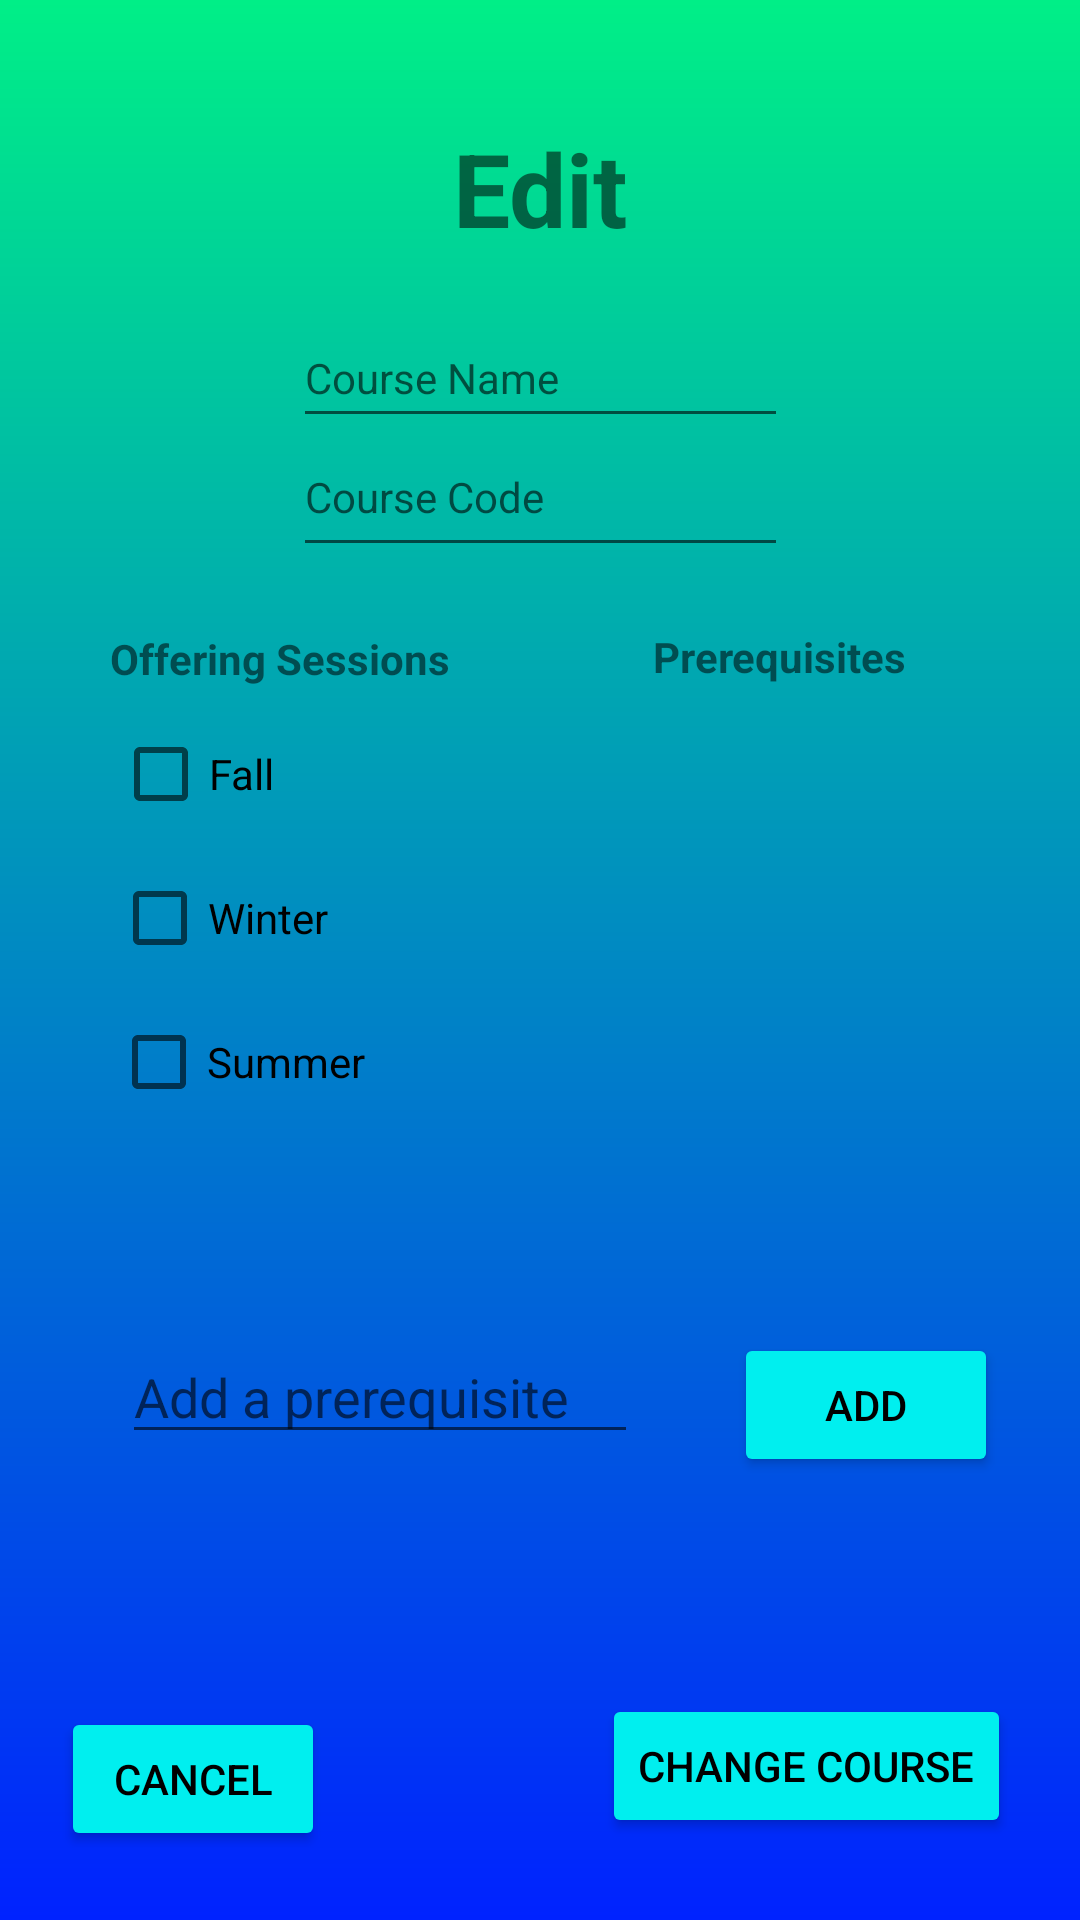

Reconstruct the res/layout file that produces this screen, plus the resources it refers to.
<!-- AndroidManifest.xml: application theme Theme.CourseManager -->
<!-- res/layout/fragment_third_admin.xml -->
<?xml version="1.0" encoding="utf-8"?>
<androidx.constraintlayout.widget.ConstraintLayout xmlns:android="http://schemas.android.com/apk/res/android"
    xmlns:app="http://schemas.android.com/apk/res-auto"
    xmlns:tools="http://schemas.android.com/tools"
    android:layout_width="match_parent"
    android:layout_height="match_parent"
    android:background="@drawable/admin_background"
    tools:context=".ThirdFragmentAdmin">

    <Button
        android:id="@+id/edit_back"
        android:layout_width="wrap_content"
        android:layout_height="wrap_content"
        android:backgroundTint="@color/admin_button_color"
        android:text="@string/cancel"
        android:textColor="@color/black"
        app:layout_constraintBottom_toBottomOf="parent"
        app:layout_constraintEnd_toEndOf="@id/edit_course_button"
        app:layout_constraintHorizontal_bias="0.082"
        app:layout_constraintStart_toStartOf="parent"
        app:layout_constraintTop_toBottomOf="@+id/editprereq"
        app:layout_constraintVertical_bias="0.787" />

    <TextView
        android:id="@+id/editing_course"
        android:layout_width="255dp"
        android:layout_height="39dp"
        android:layout_marginTop="40dp"
        android:text="@string/edit_course"
        android:textAlignment="center"
        android:textSize="34sp"
        android:textStyle="bold"
        app:layout_constraintEnd_toEndOf="parent"
        app:layout_constraintStart_toStartOf="parent"
        app:layout_constraintTop_toTopOf="parent" />

    <CheckBox
        android:id="@+id/editfall"
        android:layout_width="wrap_content"
        android:layout_height="wrap_content"
        android:text="@string/fall"
        app:layout_constraintBottom_toBottomOf="parent"
        app:layout_constraintEnd_toEndOf="parent"
        app:layout_constraintHorizontal_bias="0.123"
        app:layout_constraintStart_toStartOf="parent"
        app:layout_constraintTop_toTopOf="parent"
        app:layout_constraintVertical_bias="0.395" />

    <CheckBox
        android:id="@+id/editwinter"
        android:layout_width="wrap_content"
        android:layout_height="wrap_content"
        android:text="@string/winter"
        app:layout_constraintBottom_toBottomOf="parent"
        app:layout_constraintEnd_toEndOf="parent"
        app:layout_constraintHorizontal_bias="0.13"
        app:layout_constraintStart_toStartOf="parent"
        app:layout_constraintTop_toBottomOf="@+id/editfall"
        app:layout_constraintVertical_bias="0.0" />

    <TextView
        android:id="@+id/offeringSessions"
        android:layout_width="wrap_content"
        android:layout_height="wrap_content"
        android:layout_marginBottom="4dp"
        android:text="@string/offering_sessions"
        android:textStyle="bold"
        app:layout_constraintBottom_toTopOf="@+id/editfall"
        app:layout_constraintEnd_toEndOf="parent"
        app:layout_constraintHorizontal_bias="0.148"
        app:layout_constraintStart_toStartOf="parent"
        app:layout_constraintTop_toTopOf="parent"
        app:layout_constraintVertical_bias="0.995" />

    <CheckBox
        android:id="@+id/editsummer"
        android:layout_width="wrap_content"
        android:layout_height="wrap_content"
        android:text="@string/summer"
        app:layout_constraintBottom_toBottomOf="parent"
        app:layout_constraintEnd_toEndOf="parent"
        app:layout_constraintHorizontal_bias="0.134"
        app:layout_constraintStart_toStartOf="parent"
        app:layout_constraintTop_toBottomOf="@+id/editwinter"
        app:layout_constraintVertical_bias="0.0" />

    <Button
        android:id="@+id/edit_course_button"
        android:layout_width="wrap_content"
        android:layout_height="wrap_content"
        android:backgroundTint="@color/admin_button_color"
        android:text="@string/edit_button"
        android:textColor="@color/black"
        app:layout_constraintBottom_toBottomOf="parent"
        app:layout_constraintEnd_toEndOf="parent"
        app:layout_constraintHorizontal_bias="0.801"
        app:layout_constraintStart_toEndOf="@+id/edit_back"
        app:layout_constraintTop_toTopOf="parent"
        app:layout_constraintVertical_bias="0.954" />

    <EditText
        android:id="@+id/editprereq"
        android:layout_width="172dp"
        android:layout_height="41dp"
        android:ems="10"
        android:hint="@string/prereqHint"
        android:inputType="textPersonName"
        app:layout_constraintBottom_toBottomOf="parent"
        app:layout_constraintEnd_toEndOf="parent"
        app:layout_constraintHorizontal_bias="0.217"
        app:layout_constraintStart_toStartOf="parent"
        app:layout_constraintTop_toBottomOf="@+id/editsummer"
        app:layout_constraintVertical_bias="0.297" />

    <Button
        android:id="@+id/editadd_prereq"
        android:layout_width="wrap_content"
        android:layout_height="wrap_content"
        android:layout_marginStart="32dp"
        android:layout_marginTop="45dp"
        android:layout_marginEnd="64dp"
        android:backgroundTint="@color/admin_button_color"
        android:text="Add"
        android:textColor="@color/black"
        app:layout_constraintBottom_toTopOf="@+id/edit_course_button"
        app:layout_constraintEnd_toEndOf="parent"
        app:layout_constraintHorizontal_bias="0.0"
        app:layout_constraintStart_toEndOf="@+id/editprereq"
        app:layout_constraintTop_toBottomOf="@+id/editsummer"
        app:layout_constraintVertical_bias="0.227" />

    <TextView
        android:id="@+id/prereq_header"
        android:layout_width="114dp"
        android:layout_height="21dp"
        android:text="@string/prereq"
        android:textStyle="bold"
        app:layout_constraintBottom_toTopOf="@+id/course_prereqs"
        app:layout_constraintEnd_toEndOf="parent"
        app:layout_constraintHorizontal_bias="0.705"
        app:layout_constraintStart_toEndOf="@+id/offeringSessions"
        app:layout_constraintTop_toBottomOf="@+id/editcoursecode"
        app:layout_constraintVertical_bias="0.933" />

    <EditText
        android:id="@+id/editcourseName"
        android:layout_width="165dp"
        android:layout_height="43dp"
        android:layout_marginTop="24dp"
        android:ems="10"
        android:hint="@string/course_name"
        android:inputType="textEmailAddress"
        android:textSize="14sp"
        app:layout_constraintEnd_toEndOf="parent"
        app:layout_constraintStart_toStartOf="parent"
        app:layout_constraintTop_toBottomOf="@+id/editing_course" />

    <ScrollView
        android:id="@+id/course_prereqs"
        android:layout_width="177dp"
        android:layout_height="156dp"
        android:isScrollContainer="false"
        app:layout_constraintBottom_toTopOf="@+id/editadd_prereq"
        app:layout_constraintEnd_toEndOf="parent"
        app:layout_constraintHorizontal_bias="0.957"
        app:layout_constraintStart_toStartOf="parent"
        app:layout_constraintTop_toTopOf="parent"
        app:layout_constraintVertical_bias="0.803">

        <TableLayout
            android:id="@id/add_table"
            android:layout_width="match_parent"
            android:layout_height="wrap_content"
            android:orientation="vertical" />
    </ScrollView>

    <EditText
        android:id="@+id/editcoursecode"
        android:layout_width="165dp"
        android:layout_height="50dp"
        android:layout_marginBottom="28dp"
        android:ems="10"
        android:hint="@string/course_code"
        android:inputType="textEmailAddress"
        android:textSize="14sp"
        app:layout_constraintBottom_toTopOf="@+id/offeringSessions"
        app:layout_constraintEnd_toEndOf="parent"
        app:layout_constraintStart_toStartOf="parent"
        app:layout_constraintTop_toBottomOf="@+id/editcourseName" />

</androidx.constraintlayout.widget.ConstraintLayout>
<!-- resources referenced by this layout -->
<resources>
  <color name="admin_button_color">#00EFEF</color>
  <color name="black">#FF000000</color>
  <!-- drawable admin_background (drawable) -->
  <?xml version="1.0" encoding="utf-8"?>
  <shape xmlns:android="http://schemas.android.com/apk/res/android"
      android:shape="rectangle">
      <gradient
          android:startColor="@color/admin_background1"
          android:endColor="@color/admin_background2"
          android:angle="90" />
  </shape>
  <string name="cancel">Cancel</string>
  <string name="course_code">Course Code</string>
  <string name="course_name">Course Name</string>
  <string name="edit_button">Change Course</string>
  <string name="edit_course">Edit </string>
  <string name="fall">Fall</string>
  <string name="offering_sessions">Offering Sessions</string>
  <string name="prereq">Prerequisites</string>
  <string name="prereqHint">Add a prerequisite</string>
  <string name="summer">Summer</string>
  <string name="winter">Winter</string>
  <style name="Theme.CourseManager" parent="Theme.MaterialComponents.DayNight.DarkActionBar">
          
          <item name="colorPrimary">@color/toolbar_color</item>
          <item name="colorPrimaryVariant">@color/toolbar_color</item>
          <item name="colorOnPrimary">@color/toolbar_color</item>
          
          <item name="colorSecondary">@color/teal_200</item>
          <item name="colorSecondaryVariant">@color/teal_700</item>
          <item name="colorOnSecondary">@color/black</item>
          
          <item name="android:statusBarColor">?attr/colorPrimaryVariant</item>
          
      </style>
  <color name="admin_background1">#0022FF</color>
  <color name="admin_background2">#00EF87</color>
  <color name="toolbar_color">#E85709</color>
  <color name="teal_200">#FF03DAC5</color>
  <color name="teal_700">#FF018786</color>
</resources>
